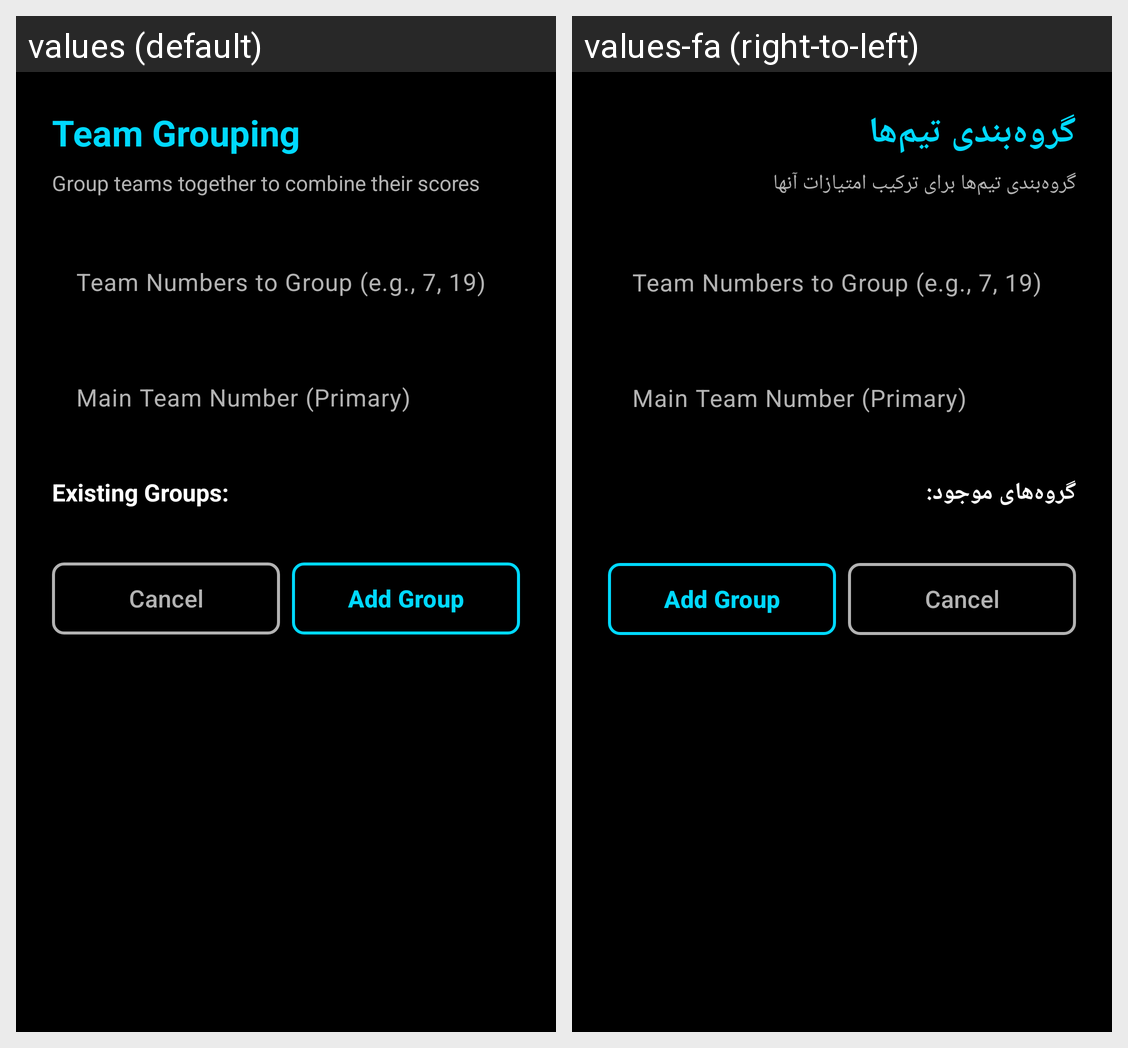

Here is an Android app screen in its default locale and in the app's own translations. Write out the translated-string differences for the strings that appear on this screen.
Android screen res/layout/dialog_team_grouping.xml rendered under 2 locales, left to right: values (default), values-fa (right-to-left). Device: Nexus 5 (rendered at 1080×1920; each locale shown at half size, 540×960, under a caption strip naming it); theme Theme.LiLRanker.
Strings drawn on this screen, with the default value and each locale's value (text and hints the layout hard-codes, and strings that could not be matched under every locale, appear in the picture but are not listed):

team_grouping
  values: Team Grouping
  values-fa: گروه‌بندی تیم‌ها

team_grouping_description
  values: Group teams together to combine their scores
  values-fa: گروه‌بندی تیم‌ها برای ترکیب امتیازات آنها

existing_groups
  values: Existing Groups:
  values-fa: گروه‌های موجود:
